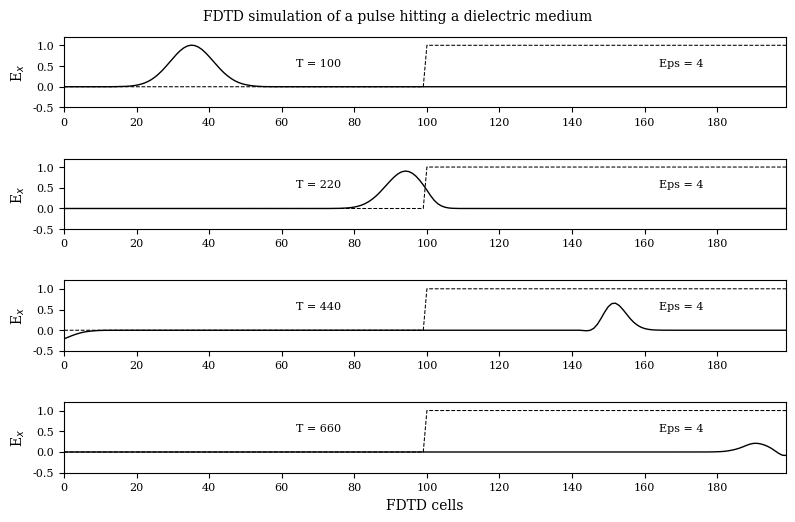

Write Python code to recreate this figure.
#!/usr/bin/env python
# File: fd1d_1_1.py
# [redacted]
# Date: 21/10/2021

""" Simulation of a pulse hitting a dielectric medium and let the transmitted pulse
propagate until it hits the far right wall """

import matplotlib.pyplot as plt
import numpy as np
import matplotlib
matplotlib.rcParams.update({'font.family': 'serif', 'font.size': 8,
    'axes.labelsize': 10, 'axes.titlesize': 10, 'figure.titlesize': 10})

ke = 200
ex = np.zeros(ke)
hy = np.zeros(ke)

# Pulse parameters
t0 = 40
spread = 12

boundary_low = [0, 0]
boundary_high = [0, 0]

# Create Dielectric Profile
epsilon = 4
cb = np.ones(ke)
cb = 0.5 * cb
cb[100:] = 0.5/epsilon

nsteps = 660

# desired points for plotting
points = [
    {'num_steps': 100, 'data': None, 'label': ' '},
    {'num_steps': 220, 'data': None, 'label': ' '},
    {'num_steps': 440, 'data': None, 'label': ' '},
    {'num_steps': 660, 'data': None, 'label': 'FDTD cells'}
]

# FDTD loop
for time_step in range(1, nsteps + 1):

    # calculate the Ex field
    for k in range(1, ke):
        ex[k] = ex[k] + cb[k] * (hy[k - 1] - hy[k])

    # put a Gaussian pulse at the low end
    ex[5] = ex[5] + np.exp(-0.5 * ((t0 - time_step)/spread)**2)

    # absorbing boundary conditons
    ex[0] = boundary_low.pop(0)
    boundary_low.append(ex[1])
    ex[ke - 1] = boundary_high.pop(0)
    boundary_high.append(ex[ke - 2])

    # calculate the Hy field
    for k in range(ke - 1):
        hy[k] = hy[k] + 0.5 * (ex[k] - ex[k + 1])

    # save data at certain points for plotting
    for plot_data in points:
        if time_step == plot_data['num_steps']:
            plot_data['data'] = np.copy(ex)

fig = plt.figure(figsize=(8, 5.25))
fig.suptitle(r'FDTD simulation of a pulse hitting a dielectric medium')

def plotting(data, timestep, label):
    """ plot of E field at a single time step """
    ax.plot(data, color='k', linewidth=1)
    ax.plot((0.5/cb - 1)/3, 'k--', linewidth=0.75)
    ax.set(xlim=(0, 199), ylim=(-0.5, 1.2),
           xlabel=r'{}'.format(label), ylabel=r'E$_x$')
    ax.set(xticks=np.arange(0, 199, 20), yticks=np.arange(-0.5, 1.2, 0.5))
    ax.text(70, 0.5, 'T = {}'.format(timestep), horizontalalignment='center')
    ax.text(170, 0.5, 'Eps = {}'.format(epsilon), horizontalalignment='center')

for subplot_num, plot_data in enumerate(points):
    ax = fig.add_subplot(4, 1, subplot_num + 1)
    plotting(plot_data['data'], plot_data['num_steps'], plot_data['label'])

plt.tight_layout()
plt.savefig('fd1d_1_3.pdf')
